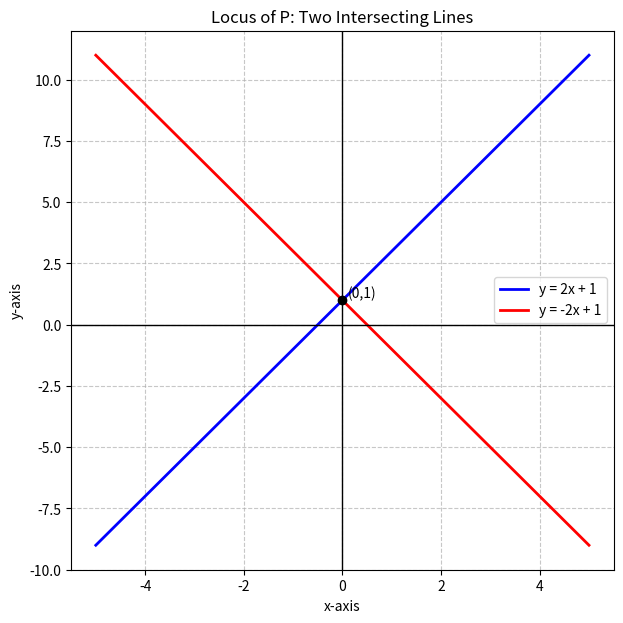

Here is the Python script that generated this plot:
import numpy as np
import matplotlib.pyplot as plt

# Define range for x
x = np.linspace(-5, 5, 400)

# Equations of the two lines
y1 = 2*x + 1
y2 = -2*x + 1

# Create the plot
plt.figure(figsize=(7, 7))

# Plot both lines
plt.plot(x, y1, label="y = 2x + 1", color="blue", linewidth=2)
plt.plot(x, y2, label="y = -2x + 1", color="red", linewidth=2)

# Mark the point of intersection (0,1)
plt.scatter(0, 1, color="black", zorder=5)
plt.text(0.1, 1.1, "(0,1)", fontsize=10)

# Axes setup
plt.axhline(0, color="black", linewidth=1)
plt.axvline(0, color="black", linewidth=1)

# Labels, grid and title
plt.xlabel("x-axis")
plt.ylabel("y-axis")
plt.title("Locus of P: Two Intersecting Lines")
plt.grid(True, linestyle="--", alpha=0.7)
plt.legend()

# Save the figure
plt.savefig("locus_plot.png", dpi=300)
plt.show()

